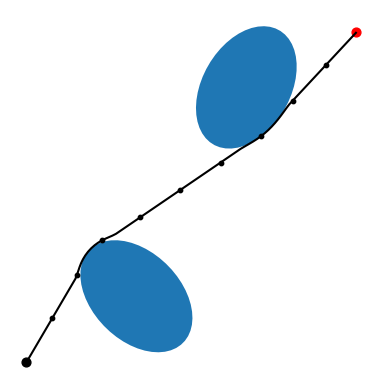

Write the Python code that produced this figure.
'''
Batch iLQR with obstacle avoidance

Copyright (c) 2023 Idiap Research Institute <https://www.idiap.ch/>
[redacted]
[redacted]

This file is part of RCFS <https://robotics-codes-from-scratch.github.io/>
License: MIT
'''

import numpy as np
import matplotlib.pyplot as plt
import matplotlib.patches as patches

# Residual and Jacobian for a via point reaching task
def f_reach(x,param):
    f = x - param.Mu[:,:2]
    J = np.identity(x.shape[1]*x.shape[0])
    return f, J

# Residual and Jacobian for an obstacle avoidance task
def f_avoid(x,param):
    f=[]
    idx=[]
    idt=[]
    J=np.zeros((0,0))

    for i in range(x.shape[0]): # Go through all the via points
        for j in range(param.Obs.shape[0]): # Go through all the obstacles
            e = param.U_obs[j].T @ (x[i] - param.Obs[j][:2])
            ftmp = 1 - e.T @ e

            if ftmp > 0:
                f.append(ftmp)
                
                Jtmp = -(param.U_obs[j] @ e).T.reshape((-1,1))
                J2 = np.zeros(( J.shape[0] + Jtmp.shape[0] , J.shape[1] + Jtmp.shape[1] ))
                J2[:J.shape[0],:J.shape[1]] = J
                J2[-Jtmp.shape[0]:,-Jtmp.shape[1]:] = Jtmp
                J = J2 # Numpy does not provide a 'blockdiag' function...

                idx.append( i*param.nbVarU + np.array(range(param.nbVarU)) )
                idt.append(i)
    f = np.array(f)
    idx = np.array(idx)
    idt = np.array(idt)
    return f, J.T, idx, idt

# General parameters
# ===============================

param = lambda: None # Lazy way to define an empty class in python
param.dt = 1e-2 # Time step length
param.nbData = 100 # Number of datapoints
param.nbIter = 300 # Maximum number of iterations for iLQR
param.nbObstacles = 2 # Number of obstacles
param.nbPoints = 1 # Number of viapoints
param.nbVarX = 2 # State space dimension (x1,x2,x3)
param.nbVarU = 2 # Control space dimension (dx1,dx2,dx3)
param.sizeObstacle = [.4,.6] # Size of objects
param.r = 1e-3 # Control weight term
param.Q_track = 1e2 # Reaching task weight term
param.Q_avoid = 1e0 # Obstacle avoidance task weight term

# Task parameters
# ===============================

# Target
param.Mu = np.array([
    [ 3 , 3 , np.pi/6 ]
    ]) # Viapoint [x1,x2,o]

# Obstacles
param.Obs = np.array([
[1,0.6,np.pi/4],        # [x1,x2,o]
[2,2.5,-np.pi/6]        # [x1,x2,o]
])

param.A_obs = np.zeros(( param.nbObstacles , 2 , 2 ))
param.S_obs = np.zeros(( param.nbObstacles , 2 , 2 ))
param.Q_obs = np.zeros(( param.nbObstacles , 2 , 2 ))
param.U_obs = np.zeros(( param.nbObstacles , 2 , 2 )) # Q_obs[t] = U_obs[t].T @ U_obs[t]
for i in range(param.nbObstacles):
    orn_t = param.Obs[i][-1]
    param.A_obs[i] = np.array([              # Orientation in matrix form
        [ np.cos(orn_t) , -np.sin(orn_t)  ],
        [ np.sin(orn_t) , np.cos(orn_t)]
    ])

    param.S_obs[i] = param.A_obs[i] @ np.diag(param.sizeObstacle)**2 @ param.A_obs[i].T # Covariance matrix
    param.Q_obs[i] = np.linalg.inv( param.S_obs[i] ) # Precision matrix
    param.U_obs[i] = param.A_obs[i] @ np.diag(1/np.array(param.sizeObstacle)) # "Square root" of param.Q_obs[i]

# Regularization matrix
R = np.identity( (param.nbData-1) * param.nbVarU ) * param.r

# System parameters
# ===============================

# Time occurrence of viapoints
tl = np.linspace(0,param.nbData,param.nbPoints+1)
tl = np.rint(tl[1:]).astype(np.int64)-1
idx = np.array([ i + np.arange(0,param.nbVarX,1) for i in (tl* param.nbVarX)]) 

u = np.zeros( param.nbVarU * (param.nbData-1) ) # Initial control command
x0 = np.zeros( param.nbVarX ) # Initial state

# Transfer matrices (for linear system as single integrator)
Su0 = np.vstack([np.zeros((param.nbVarX, param.nbVarX*(param.nbData-1))), 
np.tril(np.kron(np.ones((param.nbData-1, param.nbData-1)), np.eye(param.nbVarX)*param.dt))]) 
Sx0 = np.kron( np.ones(param.nbData) , np.identity(param.nbVarX) ).T
Su = Su0[idx.flatten()] # We remove the lines that are out of interest

# Solving iLQR
# ===============================

for i in range( param.nbIter ):
    x = Su0 @ u + Sx0 @ x0
    x = x.reshape( (  param.nbData , param.nbVarX) )

    f, J = f_reach(x[tl],param)  # Tracking objective
    f2, J2, id2 , _ = f_avoid(x,param)# Avoidance objective
    
    if len(id2) > 0: # Numpy does not allow zero sized array as Indices
        Su2 = Su0[id2.flatten()]
        du = np.linalg.inv(Su.T @ J.T @ J @ Su * param.Q_track + Su2.T @ J2.T @ J2 @ Su2 * param.Q_avoid + R) @ \
                (-Su.T @ J.T @ f.flatten() * param.Q_track - Su2.T @ J2.T @ f2.flatten() * param.Q_avoid - u * param.r)
    else: # It means that we have a collision free path
        du = np.linalg.inv(Su.T @ J.T @ J @ Su * param.Q_track + R) @ \
                (-Su.T @ J.T @ f.flatten() * param.Q_track - u * param.r)

    # Perform line search
    alpha = 1
    cost0 = np.linalg.norm(f.flatten())**2 * param.Q_track + np.linalg.norm(f2.flatten())**2 * param.Q_avoid + np.linalg.norm(u) * param.r

    while True:
        utmp = u + du * alpha
        xtmp = Su0 @ utmp + Sx0 @ x0
        xtmp = xtmp.reshape( (  param.nbData , param.nbVarX) )
        ftmp, _ = f_reach(xtmp[tl],param)
        f2tmp,_,_,_ = f_avoid(xtmp,param)
        cost = np.linalg.norm(ftmp.flatten())**2 * param.Q_track + np.linalg.norm(f2tmp.flatten())**2 * param.Q_avoid + np.linalg.norm(utmp) * param.r

        if cost < cost0 or alpha < 1e-3:
            u = utmp
            print("Iteration {}, cost: {}, alpha: {}".format(i,cost,alpha))
            break

        alpha /=2
    
    if np.linalg.norm(alpha * du) < 1e-2: # Early stop condition
        break

# Plotting
# ===============================

plt.figure()
plt.axis("off")
plt.gca().set_aspect('equal', adjustable='box')

# Get trajectory
x = Su0 @ u + Sx0 @ x0
x = x.reshape( (param.nbData, param.nbVarX) )

plt.scatter(x[0,0], x[0,1], c='black', s=40)

# Plot targets
for i in range(param.nbPoints):
    xt = param.Mu[i]
    plt.scatter(xt[0], xt[1], c='red', s=40)

# Plot obstacles
al = np.linspace(-np.pi, np.pi, 50)
ax = plt.gca()
for i in range(param.nbObstacles):
    D,V = np.linalg.eig(param.S_obs[i])
    D = np.diag(D)
    R = np.real(V @ np.sqrt(D+0j))
    msh = (R @ np.array([np.cos(al),np.sin(al)])).T + param.Obs[i][:2]
    p = patches.Polygon(msh, closed=True)
    ax.add_patch(p)

plt.plot(x[:,0], x[:,1], c='black')
plt.scatter(x[::10,0], x[::10,1], c='black', s=10)

plt.show()
